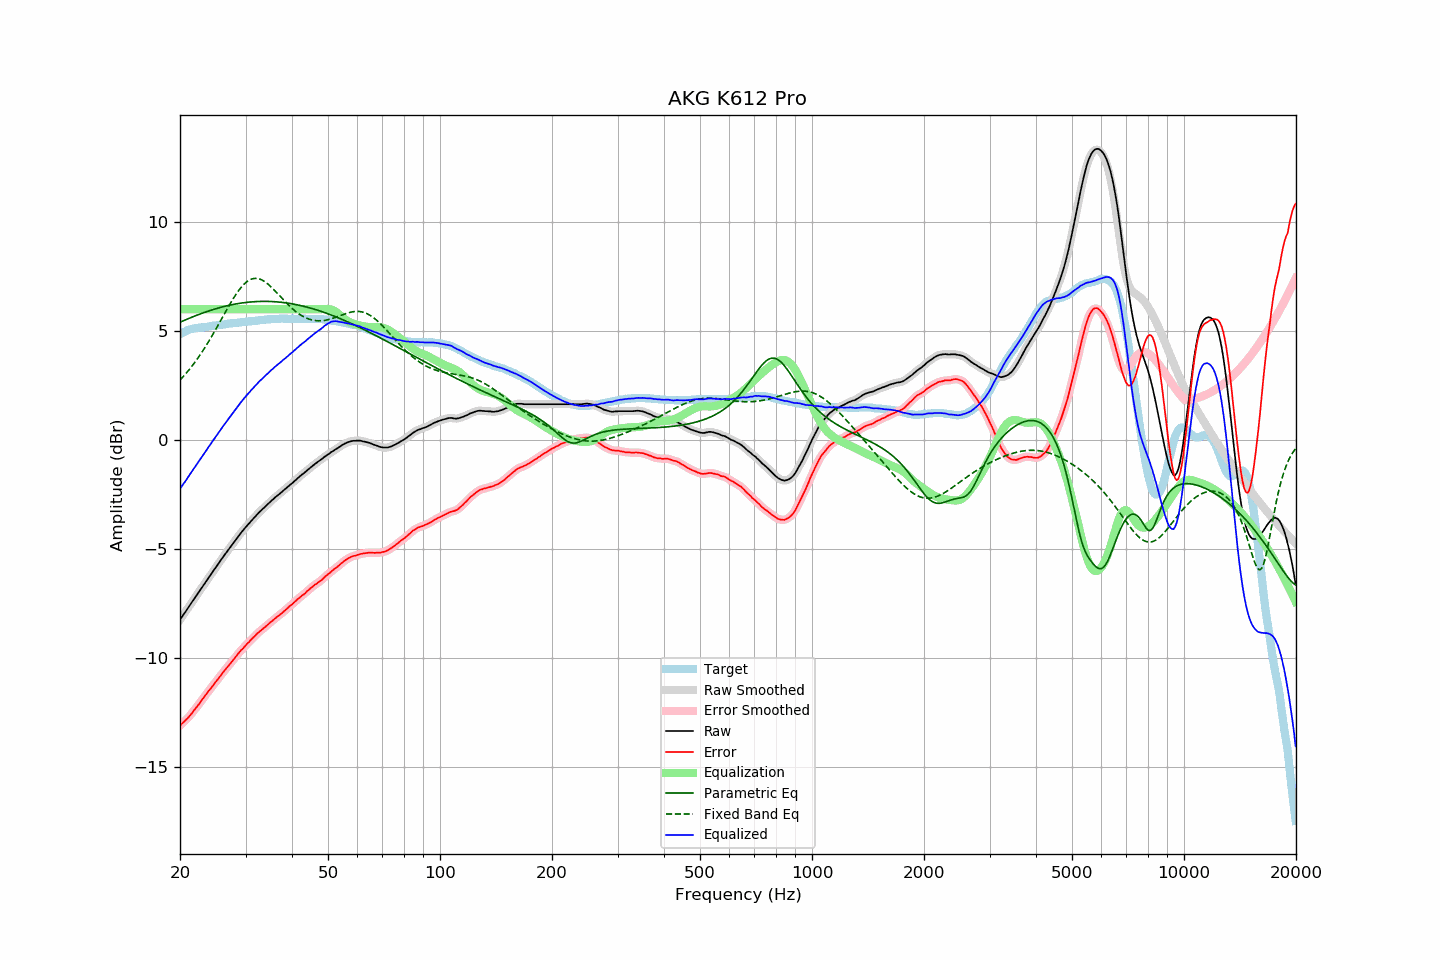

The table this chart was drawn from, first rows:
frequency, raw, error, smoothed, error_smoothed, equalization, parametric_eq, fixed_band_eq, equalized_raw, equalized_smoothed, target
20.00, -8.25, -13.11, -8.25, -13.11, 6.00, 5.40, 2.75, -2.25, -2.25, 4.86
20.20, -8.14, -13.04, -8.14, -13.04, 6.00, 5.43, 2.82, -2.14, -2.14, 4.90
20.40, -8.03, -12.97, -8.04, -12.97, 6.00, 5.46, 2.90, -2.03, -2.04, 4.94
20.61, -7.93, -12.90, -7.93, -12.90, 6.00, 5.50, 2.99, -1.93, -1.93, 4.96
20.81, -7.82, -12.83, -7.82, -12.83, 6.00, 5.53, 3.07, -1.82, -1.82, 5.01
21.02, -7.71, -12.76, -7.71, -12.75, 6.00, 5.56, 3.16, -1.71, -1.71, 5.04
21.23, -7.60, -12.67, -7.60, -12.67, 6.00, 5.59, 3.25, -1.60, -1.60, 5.06
21.44, -7.49, -12.57, -7.49, -12.58, 6.00, 5.62, 3.34, -1.49, -1.49, 5.08
21.66, -7.38, -12.49, -7.38, -12.48, 6.00, 5.65, 3.44, -1.38, -1.38, 5.10
21.87, -7.27, -12.38, -7.27, -12.39, 6.00, 5.68, 3.54, -1.27, -1.27, 5.11
22.09, -7.16, -12.29, -7.16, -12.30, 6.00, 5.71, 3.64, -1.16, -1.16, 5.13
22.31, -7.06, -12.20, -7.06, -12.20, 6.00, 5.74, 3.74, -1.06, -1.06, 5.14
22.54, -6.95, -12.11, -6.95, -12.10, 6.00, 5.76, 3.85, -0.95, -0.95, 5.15
22.76, -6.84, -12.00, -6.84, -12.00, 6.00, 5.79, 3.95, -0.84, -0.84, 5.16
22.99, -6.73, -11.89, -6.74, -11.90, 6.00, 5.82, 4.07, -0.73, -0.74, 5.16
23.22, -6.63, -11.80, -6.63, -11.80, 6.00, 5.84, 4.18, -0.63, -0.63, 5.17
23.45, -6.52, -11.70, -6.52, -11.70, 6.00, 5.87, 4.30, -0.52, -0.52, 5.18
23.69, -6.41, -11.60, -6.41, -11.60, 6.00, 5.90, 4.41, -0.41, -0.41, 5.19
23.92, -6.30, -11.50, -6.30, -11.51, 6.00, 5.92, 4.54, -0.30, -0.30, 5.20
24.16, -6.20, -11.42, -6.20, -11.42, 6.00, 5.94, 4.66, -0.20, -0.20, 5.22
24.40, -6.09, -11.33, -6.09, -11.32, 6.00, 5.97, 4.79, -0.09, -0.09, 5.24
24.65, -5.98, -11.22, -5.98, -11.23, 6.00, 5.99, 4.91, 0.02, 0.02, 5.24
24.89, -5.88, -11.13, -5.88, -11.13, 6.00, 6.01, 5.04, 0.12, 0.12, 5.25
25.14, -5.77, -11.03, -5.77, -11.03, 6.00, 6.03, 5.17, 0.23, 0.23, 5.26
25.39, -5.67, -10.94, -5.67, -10.94, 6.00, 6.06, 5.30, 0.33, 0.33, 5.27
25.65, -5.56, -10.85, -5.56, -10.84, 6.00, 6.08, 5.44, 0.44, 0.44, 5.29
25.91, -5.46, -10.75, -5.46, -10.75, 6.00, 6.10, 5.57, 0.54, 0.54, 5.29
26.16, -5.35, -10.65, -5.35, -10.65, 6.00, 6.11, 5.70, 0.65, 0.65, 5.30
26.43, -5.25, -10.56, -5.25, -10.56, 6.00, 6.13, 5.83, 0.75, 0.75, 5.31
26.69, -5.15, -10.47, -5.15, -10.47, 6.00, 6.15, 5.97, 0.85, 0.85, 5.32
26.96, -5.05, -10.39, -5.05, -10.38, 6.00, 6.17, 6.10, 0.95, 0.95, 5.33
27.23, -4.95, -10.30, -4.95, -10.29, 6.00, 6.18, 6.22, 1.05, 1.05, 5.34
27.50, -4.85, -10.21, -4.85, -10.20, 6.00, 6.20, 6.35, 1.15, 1.15, 5.35
27.77, -4.75, -10.10, -4.75, -10.11, 6.00, 6.21, 6.47, 1.25, 1.25, 5.35
28.05, -4.65, -10.02, -4.65, -10.02, 6.00, 6.23, 6.59, 1.35, 1.35, 5.37
28.33, -4.55, -9.92, -4.55, -9.92, 6.00, 6.24, 6.70, 1.45, 1.45, 5.37
28.62, -4.45, -9.83, -4.45, -9.83, 6.00, 6.25, 6.80, 1.55, 1.55, 5.38
28.90, -4.35, -9.74, -4.35, -9.74, 6.00, 6.27, 6.90, 1.65, 1.65, 5.39
29.19, -4.26, -9.65, -4.26, -9.66, 6.00, 6.28, 7.00, 1.74, 1.74, 5.39
29.48, -4.17, -9.59, -4.17, -9.58, 6.00, 6.29, 7.08, 1.83, 1.83, 5.42
29.78, -4.08, -9.50, -4.08, -9.50, 6.00, 6.30, 7.16, 1.92, 1.92, 5.42
30.08, -3.99, -9.42, -4.00, -9.42, 6.00, 6.31, 7.22, 2.01, 2.00, 5.42
30.38, -3.91, -9.34, -3.91, -9.34, 6.00, 6.32, 7.28, 2.09, 2.09, 5.42
30.68, -3.83, -9.27, -3.83, -9.27, 6.00, 6.32, 7.33, 2.17, 2.17, 5.44
30.99, -3.74, -9.18, -3.75, -9.19, 6.00, 6.33, 7.36, 2.26, 2.25, 5.44
31.30, -3.66, -9.11, -3.66, -9.12, 6.00, 6.34, 7.39, 2.34, 2.34, 5.45
31.61, -3.58, -9.04, -3.58, -9.04, 6.00, 6.34, 7.41, 2.42, 2.42, 5.46
31.93, -3.50, -8.97, -3.50, -8.97, 6.00, 6.35, 7.41, 2.50, 2.50, 5.47
32.24, -3.42, -8.89, -3.42, -8.89, 6.00, 6.35, 7.41, 2.58, 2.58, 5.47
32.57, -3.34, -8.83, -3.34, -8.83, 6.00, 6.35, 7.39, 2.66, 2.66, 5.49
32.89, -3.27, -8.77, -3.27, -8.76, 6.00, 6.36, 7.37, 2.73, 2.73, 5.49
33.22, -3.20, -8.70, -3.20, -8.70, 6.00, 6.36, 7.34, 2.80, 2.80, 5.50
33.55, -3.13, -8.64, -3.13, -8.64, 6.00, 6.36, 7.30, 2.87, 2.87, 5.51
33.89, -3.06, -8.58, -3.06, -8.58, 6.00, 6.36, 7.25, 2.94, 2.94, 5.52
34.23, -2.99, -8.52, -2.99, -8.52, 6.00, 6.36, 7.19, 3.01, 3.01, 5.53
34.57, -2.92, -8.46, -2.92, -8.45, 6.00, 6.36, 7.13, 3.08, 3.08, 5.54
34.92, -2.85, -8.39, -2.85, -8.39, 6.00, 6.35, 7.07, 3.15, 3.15, 5.53
35.27, -2.78, -8.32, -2.78, -8.33, 6.00, 6.35, 7.00, 3.22, 3.22, 5.54
35.62, -2.72, -8.27, -2.72, -8.26, 6.00, 6.35, 6.92, 3.28, 3.28, 5.55
35.97, -2.65, -8.20, -2.65, -8.20, 6.00, 6.34, 6.85, 3.35, 3.35, 5.55
... 635 more rows
